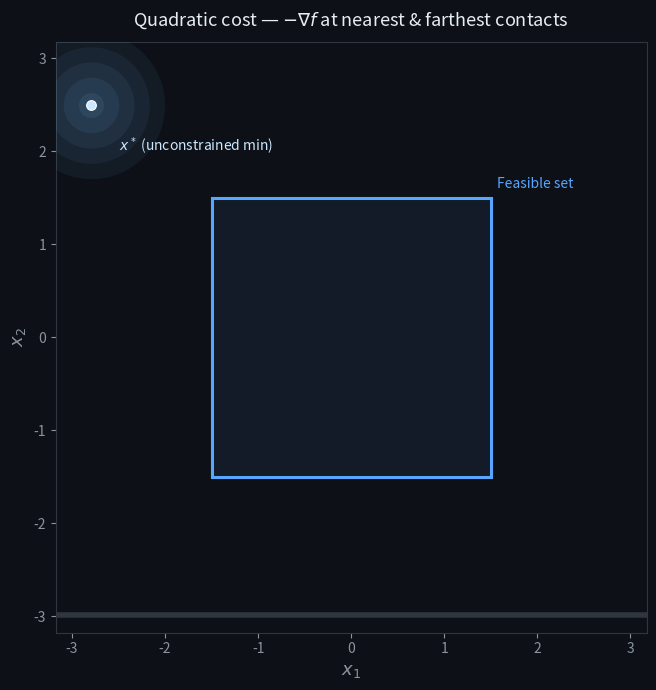

The script that saved this image:
import numpy as np
import matplotlib.pyplot as plt
import matplotlib.patches as patches
from matplotlib.patches import FancyArrowPatch
from matplotlib.animation import FuncAnimation
from matplotlib.colors import LinearSegmentedColormap


def _sh_clip(polygon, halfplane_pt, halfplane_normal):
    """Sutherland-Hodgman: clip convex polygon (Nx2) to halfplane n·(x-p)≥0."""
    def _inside(pt):
        return float(np.dot(halfplane_normal, pt - halfplane_pt)) >= -1e-10
    def _isect(a, b):
        d = b - a
        denom = float(np.dot(halfplane_normal, d))
        if abs(denom) < 1e-14:
            return a.copy()
        t = float(np.dot(halfplane_normal, halfplane_pt - a)) / denom
        return a + t * d
    out = []
    n = len(polygon)
    for i in range(n):
        c, nxt = polygon[i], polygon[(i + 1) % n]
        if _inside(c):
            out.append(c)
            if not _inside(nxt):
                out.append(_isect(c, nxt))
        elif _inside(nxt):
            out.append(_isect(c, nxt))
    return np.array(out, dtype=float) if out else np.zeros((0, 2), dtype=float)


def make_H(theta_deg, lam_max=50.0, lam_min=1.0):
    """Rotated PD Hessian:  H = R(θ) diag(λ) R(θ)ᵀ"""
    th = theta_deg * np.pi / 180
    R  = np.array([[np.cos(th), -np.sin(th)],
                   [np.sin(th),  np.cos(th)]])
    D  = np.diag([lam_max, lam_min])
    return R @ D @ R.T

CASES = [
    dict(label='θ = 30°',  H=make_H(30),  x_star=np.array([-2.8,  2.5])),
    dict(label='θ = 90°', H=make_H(90), x_star=np.array([-2.8,  2.5])),
    dict(label='θ = -100°', H=make_H(-100), x_star=np.array([-2.8,  2.5])),
]

box = dict(xlo=-1.5, xhi=1.5, ylo=-1.5, yhi=1.5)

NF_P1   = 100
NF_P2   = 80
NF_HOLD = 35
NF_FADE = 20
NF_CASE = NF_P1 + NF_P2 + NF_HOLD + NF_FADE

N_CASES        = len(CASES)
N_FRAMES_TOTAL = NF_CASE * N_CASES

NX, NY = 800, 800
xs_box = np.linspace(box['xlo'], box['xhi'], NX)
ys_box = np.linspace(box['ylo'], box['yhi'], NY)
XX_box, YY_box = np.meshgrid(xs_box, ys_box)

def compute_case(H, x_star):
    eigvals, eigvecs = np.linalg.eigh(H)
    Hinv_sqrt = eigvecs @ np.diag(1.0 / np.sqrt(eigvals)) @ eigvecs.T

    def ellipse_pts(t, n=600):
        theta = np.linspace(0, 2*np.pi, n)
        circ  = np.stack([np.cos(theta), np.sin(theta)], axis=1)
        return x_star + t * (Hinv_sqrt @ circ.T).T

    def cost_grid(XX, YY):
        d0 = XX - x_star[0];  d1 = YY - x_star[1]
        return 0.5*(H[0,0]*d0**2 + 2*H[0,1]*d0*d1 + H[1,1]*d1**2)

    ZZ = cost_grid(XX_box, YY_box)

    c_near   = float(ZZ.min())
    near_idx = np.unravel_index(ZZ.argmin(), ZZ.shape)
    x_near   = np.array([XX_box[near_idx], YY_box[near_idx]])
    t_near   = np.sqrt(2 * c_near)

    c_far    = float(ZZ.max())
    far_idx  = np.unravel_index(ZZ.argmax(), ZZ.shape)
    x_far    = np.array([XX_box[far_idx], YY_box[far_idx]])
    t_far    = np.sqrt(2 * c_far)

    t_end    = t_far * 1.08

    # Pre-compute negative outward normals: −∇f(x) = −H(x − x*)
    neg_grad_near = -(H @ (x_near - x_star))
    neg_grad_far  = -(H @ (x_far  - x_star))

    # Farthest antipodal good vertex (Lemma: v good iff x*_i strictly inside active bound)
    _ell = np.array([box['xlo'], box['ylo']])
    _u   = np.array([box['xhi'], box['yhi']])
    _good_verts = []
    for _v0 in [_ell[0], _u[0]]:
        for _v1 in [_ell[1], _u[1]]:
            _v  = np.array([_v0, _v1])
            _ok = True
            for _i, (_vi, _li, _ui) in enumerate(zip(_v, _ell, _u)):
                if np.isclose(_vi, _li) and x_star[_i] <= _li:
                    _ok = False; break
                if np.isclose(_vi, _ui) and x_star[_i] >= _ui:
                    _ok = False; break
            if _ok:
                _good_verts.append(_v)
    if _good_verts:
        _gv_costs = [0.5 * ((v - x_star) @ H @ (v - x_star)) for v in _good_verts]
        _best     = int(np.argmax(_gv_costs))
        x_good    = _good_verts[_best]
        t_good    = np.sqrt(2.0 * _gv_costs[_best])
    else:
        x_good = x_star.copy()
        t_good = 0.0
    neg_grad_good = -(H @ (x_good - x_star))

    # Ray exit: first box-boundary crossing of r(t)=x_good+t*(x_star-x_good) for t>0
    _d_ray  = x_star - x_good
    _ts_exit = []
    for _i in range(2):
        if abs(_d_ray[_i]) > 1e-10:
            for _bnd in [_ell[_i], _u[_i]]:
                _t = (_bnd - x_good[_i]) / _d_ray[_i]
                if _t > 1e-9:
                    _pt = x_good + _t * _d_ray
                    if all(_ell[_j]-1e-9 <= _pt[_j] <= _u[_j]+1e-9 for _j in range(2)):
                        _ts_exit.append(_t)
    _t_exit = min(_ts_exit) if _ts_exit else 1.0
    x_exit  = x_good + _t_exit * _d_ray

    # P_+ half-box: {x in P : v·(x-c0) >= 0} where v = x_star - x_e,
    # x_e = Euclidean projection of x_star onto the box (componentwise clip)
    _c0_pp    = np.array([0.5*(box['xlo']+box['xhi']), 0.5*(box['ylo']+box['yhi'])])
    _x_e_pp   = np.clip(x_star, _ell, _u)   # Euclidean nearest box point
    _v_pp     = x_star - _x_e_pp             # outward normal v = x_star - x_e
    _box_rect = np.array([[box['xlo'], box['ylo']], [box['xhi'], box['ylo']],
                          [box['xhi'], box['yhi']], [box['xlo'], box['yhi']]])
    _pp = _sh_clip(_box_rect, _c0_pp, _v_pp)
    p_plus_poly = _pp if len(_pp) >= 3 else _box_rect

    t_p1   = np.linspace(0.0,    t_near, NF_P1)
    t_p2   = np.linspace(t_near, t_end,  NF_P2)
    t_hold = np.full(NF_HOLD, t_end)
    t_fade = np.full(NF_FADE, t_end)
    t_all  = np.concatenate([t_p1, t_p2, t_hold, t_fade])

    return dict(
        H=H, x_star=x_star, eigvals=eigvals, eigvecs=eigvecs,
        Hinv_sqrt=Hinv_sqrt, ellipse_pts=ellipse_pts, cost_grid=cost_grid,
        ZZ=ZZ, x_near=x_near, t_near=t_near, x_far=x_far, t_far=t_far,
        t_end=t_end, t_all=t_all, c_near=c_near, c_far=c_far,
        neg_grad_near=neg_grad_near, neg_grad_far=neg_grad_far,
        x_good=x_good, t_good=t_good, neg_grad_good=neg_grad_good,
        x_exit=x_exit, p_plus_poly=p_plus_poly,
    )

geo = [compute_case(c['H'], c['x_star']) for c in CASES]

# Fixed display length for arrows (data units)
ARROW_LEN = 0.9

def scaled_vec(vec):
    """Normalise vec to ARROW_LEN for display."""
    norm = np.linalg.norm(vec)
    return (ARROW_LEN / norm) * vec if norm > 1e-10 else np.zeros(2)


cx  = 0.5*(box['xlo']+box['xhi']);  cy  = 0.5*(box['ylo']+box['yhi'])
hw  = 0.5*(box['xhi']-box['xlo']);  hh  = 0.5*(box['yhi']-box['ylo'])
xlim = (cx - hw*1.25 - 1.3,  cx + hw*1.25 + 1.3)
ylim = (cy - hh*1.25 - 1.3,  cy + hh*1.25 + 1.3)

fig, ax = plt.subplots(figsize=(7, 7), facecolor='#0d1117')
ax.set_facecolor('#0d1117')
ax.set_xlim(*xlim);  ax.set_ylim(*ylim);  ax.set_aspect('equal')
ax.tick_params(colors='#8b949e')
for sp in ax.spines.values(): sp.set_color('#30363d')
ax.xaxis.label.set_color('#8b949e');  ax.yaxis.label.set_color('#8b949e')
ax.set_xlabel('$x_1$', fontsize=13);  ax.set_ylabel('$x_2$', fontsize=13)
ax.set_title(r'Quadratic cost — $-\nabla f$ at nearest & farthest contacts',
             color='#e6edf3', fontsize=13, pad=12)

# Feasible box (static)
bw = box['xhi']-box['xlo'];  bh_box = box['yhi']-box['ylo']
feas_patch = patches.FancyBboxPatch(
    (box['xlo'], box['ylo']), bw, bh_box,
    boxstyle="square,pad=0", linewidth=2.2,
    edgecolor='#58a6ff', facecolor='#58a6ff12', zorder=3)
ax.add_patch(feas_patch)
ax.text(box['xhi']+0.07, box['yhi']+0.07, 'Feasible set',
        color='#58a6ff', fontsize=10, ha='left', va='bottom', zorder=5)

# x* glow
x_star_all = CASES[0]['x_star']
N_GLOW = 5
glow_artists = []
for i in range(N_GLOW):
    g, = ax.plot(*x_star_all, 'o', color='#79c0ff',
                 alpha=0.05+0.04*(N_GLOW-i)/N_GLOW,
                 markersize=18+22*i, zorder=6, markeredgewidth=0)
    glow_artists.append(g)
droplet_dot, = ax.plot(*x_star_all, 'o', color='#cae8ff',
                       markersize=7, markeredgecolor='#ffffff',
                       markeredgewidth=0.8, zorder=7)
ax.annotate('$x^*$ (unconstrained min)',
            xy=x_star_all, xytext=x_star_all + np.array([0.3, -0.5]),
            color='#cae8ff', fontsize=10, zorder=8)

# Background cost contour
bg_contour_collection = [None]

# Expanding ellipse
ellipse_line, = ax.plot([], [], '-', lw=1.8, alpha=0.92, color='white', zorder=9)
ellipse_fill  = plt.Polygon([[0,0]], closed=True,
                             facecolor='white', edgecolor='none',
                             alpha=0.07, zorder=8)
ax.add_patch(ellipse_fill)

# Nearest (green star)
near_dot,  = ax.plot([], [], '*', color='#3fb950', markersize=15,
                     markeredgecolor='#ffffff', markeredgewidth=0.6, zorder=12)
near_text  = ax.text(0, 0, 'Constrained\noptimum\n(nearest)',
                     color='#3fb950', fontsize=9.5, visible=False,
                     bbox=dict(boxstyle='round,pad=0.3', facecolor='#0d1117bb',
                               edgecolor='#3fb95055', lw=0.8), zorder=13)
ring_near, = ax.plot([], [], '--', color='#3fb950', lw=1.2, alpha=0.5, zorder=7)

# FancyArrowPatch for -∇f at nearest point
near_arrow = FancyArrowPatch(
    posA=(0, 0), posB=(0, 0),
    arrowstyle='->', color='#3fb950',
    linewidth=2.2, mutation_scale=16, zorder=14)
ax.add_patch(near_arrow)
near_arrow.set_visible(False)

near_arrow_label = ax.text(
    0, 0, r'$-\nabla f$', color='#3fb950', fontsize=10, visible=False,
    bbox=dict(boxstyle='round,pad=0.2', facecolor='#0d1117cc',
              edgecolor='#3fb95066', lw=0.8), zorder=15)

# Farthest (red diamond)
far_dot,   = ax.plot([], [], 'D', color='#f85149', markersize=11,
                     markeredgecolor='#ffffff', markeredgewidth=0.6, zorder=12)
far_text   = ax.text(0, 0, 'Farthest\nbox point',
                     color='#f85149', fontsize=9.5, visible=False,
                     bbox=dict(boxstyle='round,pad=0.3', facecolor='#0d1117bb',
                               edgecolor='#f8514955', lw=0.8), zorder=13)
ring_far,  = ax.plot([], [], '--', color='#f85149', lw=1.2, alpha=0.5, zorder=7)

# FancyArrowPatch for -∇f at farthest point
far_arrow = FancyArrowPatch(
    posA=(0, 0), posB=(0, 0),
    arrowstyle='->', color='#f85149',
    linewidth=2.2, mutation_scale=16, zorder=14)
ax.add_patch(far_arrow)
far_arrow.set_visible(False)

far_arrow_label = ax.text(
    0, 0, r'$-\nabla f$', color='#f85149', fontsize=10, visible=False,
    bbox=dict(boxstyle='round,pad=0.2', facecolor='#0d1117cc',
              edgecolor='#f8514966', lw=0.8), zorder=15)

# Good vertex (antipodal, purple pentagon)
good_dot,  = ax.plot([], [], 'p', color='#d2a8ff', markersize=14,
                     markeredgecolor='#ffffff', markeredgewidth=0.6, zorder=12)
good_text  = ax.text(0, 0, 'Antipodal\ngood vertex',
                     color='#d2a8ff', fontsize=9.5, visible=False,
                     bbox=dict(boxstyle='round,pad=0.3', facecolor='#0d1117bb',
                               edgecolor='#d2a8ff55', lw=0.8), zorder=13)
ring_good, = ax.plot([], [], '--', color='#d2a8ff', lw=1.2, alpha=0.5, zorder=7)

# Certificate region: {x ∈ P : f(x) ≤ f(v)} — ellipse at f(v) clipped to the box
cert_fill = plt.Polygon([[0, 0]], closed=True,
                        facecolor='#39d0d8', edgecolor='#39d0d8',
                        alpha=0.0, lw=1.5, zorder=4)
ax.add_patch(cert_fill)
cert_fill.set_clip_path(feas_patch)   # clip to feasible box automatically

# Cone wedge between -∇f and (x*-v) directions, rooted at good vertex
cone_fill = plt.Polygon([[0, 0]], closed=True,
                        facecolor='#ffa657', edgecolor='none',
                        alpha=0.0, zorder=3)
ax.add_patch(cone_fill)

# P_+ half-box (translucent blue)
p_plus_fill = plt.Polygon([[0, 0]], closed=True,
                           facecolor='#388bfd', edgecolor='#388bfd',
                           alpha=0.0, lw=0.0, zorder=3)
ax.add_patch(p_plus_fill)

# Cone ∩ P_+ intersection (bright green highlight)
cone_p_plus_fill = plt.Polygon([[0, 0]], closed=True,
                                facecolor='#7ee787', edgecolor='#7ee787',
                                alpha=0.0, lw=1.0, zorder=5)
ax.add_patch(cone_p_plus_fill)

# Ray from good vertex to exit point
ray_line, = ax.plot([], [], '--', color='#e3b341', lw=1.8, alpha=0.0, zorder=8)

# Exit point marker
exit_dot,  = ax.plot([], [], 'X', color='#ff7b72', markersize=13,
                     markeredgecolor='#ffffff', markeredgewidth=0.7, zorder=12)
exit_dot.set_visible(False)
exit_text  = ax.text(0, 0, 'Ray exit\n(last face\ncrossing)',
                     color='#ff7b72', fontsize=9, visible=False,
                     bbox=dict(boxstyle='round,pad=0.3', facecolor='#0d1117bb',
                               edgecolor='#ff7b7255', lw=0.8), zorder=13)

good_arrow = FancyArrowPatch(
    posA=(0, 0), posB=(0, 0),
    arrowstyle='->', color='#d2a8ff',
    linewidth=2.2, mutation_scale=16, zorder=14)
ax.add_patch(good_arrow)
good_arrow.set_visible(False)

good_arrow_label = ax.text(
    0, 0, r'$-\nabla f$', color='#d2a8ff', fontsize=10, visible=False,
    bbox=dict(boxstyle='round,pad=0.2', facecolor='#0d1117cc',
              edgecolor='#d2a8ff66', lw=0.8), zorder=15)

# Arrow from good vertex toward x* (direction to unconstrained min)
good_to_xstar_arrow = FancyArrowPatch(
    posA=(0, 0), posB=(0, 0),
    arrowstyle='->', color='#e3b341',
    linewidth=2.2, mutation_scale=16, zorder=14)
ax.add_patch(good_to_xstar_arrow)
good_to_xstar_arrow.set_visible(False)

good_to_xstar_label = ax.text(
    0, 0, r'$x^*\!-v$', color='#e3b341', fontsize=10, visible=False,
    bbox=dict(boxstyle='round,pad=0.2', facecolor='#0d1117cc',
              edgecolor='#e3b34166', lw=0.8), zorder=15)

# Projection arrow: component of (x*-v) along -∇f, i.e. ⟨-∇f, x*-v⟩/‖-∇f‖
good_ip_arrow = FancyArrowPatch(
    posA=(0, 0), posB=(0, 0),
    arrowstyle='->', color='#39d0d8',
    linewidth=2.2, mutation_scale=16, linestyle='dashed', zorder=14)
ax.add_patch(good_ip_arrow)
good_ip_arrow.set_visible(False)

good_ip_label = ax.text(
    0, 0, '', color='#39d0d8', fontsize=9, visible=False,
    bbox=dict(boxstyle='round,pad=0.2', facecolor='#0d1117cc',
              edgecolor='#39d0d866', lw=0.8), zorder=15)

# Phase / cost / case labels
phase_label = ax.text(0.03, 0.97, '', transform=ax.transAxes,
                      color='#e6edf3', fontsize=10, va='top',
                      fontfamily='monospace', zorder=10)
cost_label  = ax.text(0.03, 0.91, '', transform=ax.transAxes,
                      color='#8b949e', fontsize=9.5, va='top',
                      fontfamily='monospace', zorder=10)
case_badge  = ax.text(0.97, 0.97, '', transform=ax.transAxes,
                      color='#ffa657', fontsize=11, va='top', ha='right',
                      fontweight='bold', fontfamily='monospace', zorder=10)

# Progress bar
bar_y    = ylim[0] + 0.03*(ylim[1]-ylim[0])
x_bar_lo = xlim[0] + 0.04*(xlim[1]-xlim[0])
x_bar_hi = xlim[0] + 0.96*(xlim[1]-xlim[0])
bar_span = x_bar_hi - x_bar_lo
ax.axhline(bar_y, color='#30363d', lw=4, zorder=10)
bar_seg1, = ax.plot([], [], '-', color='#3fb950', lw=4, zorder=11, solid_capstyle='butt')
bar_seg2, = ax.plot([], [], '-', color='#f85149', lw=4, zorder=11, solid_capstyle='butt')

def bar_x(frac):
    return x_bar_lo + np.clip(frac, 0, 1) * bar_span


XX_bg, YY_bg = np.meshgrid(
    np.linspace(xlim[0], xlim[1], 350),
    np.linspace(ylim[0], ylim[1], 350))

cmap_bg = LinearSegmentedColormap.from_list(
    'bg', ['#0d1117', '#0d2a3a', '#0a3d5c', '#0d5278'], N=256)

_last_case_drawn = [-1]

def redraw_background(case_idx):
    if case_idx == _last_case_drawn[0]:
        return
    _last_case_drawn[0] = case_idx
    if bg_contour_collection[0] is not None:
        for coll in bg_contour_collection[0].collections:
            coll.remove()
    g = geo[case_idx]
    ZZ_bg = g['cost_grid'](XX_bg, YY_bg)
    levels_bg = np.linspace(0, g['c_far']*1.5, 28)
    cf = ax.contourf(XX_bg, YY_bg, ZZ_bg, levels=levels_bg,
                     cmap=cmap_bg, alpha=0.5, zorder=1)
    bg_contour_collection[0] = cf


ALL_DYNAMIC = (ellipse_line, ellipse_fill,
               near_dot, far_dot, near_text, far_text,
               ring_near, ring_far,
               near_arrow, near_arrow_label,
               far_arrow, far_arrow_label,
               good_dot, good_text, ring_good, cert_fill,
               cone_fill, p_plus_fill, cone_p_plus_fill,
               ray_line, exit_dot, exit_text,
               good_arrow, good_arrow_label,
               good_to_xstar_arrow, good_to_xstar_label,
               good_ip_arrow, good_ip_label,
               phase_label, cost_label, case_badge,
               bar_seg1, bar_seg2)

def init():
    ellipse_line.set_data([], [])
    ellipse_fill.set_xy([[0, 0]])
    near_dot.set_data([], []);    far_dot.set_data([], [])
    near_text.set_visible(False); far_text.set_visible(False)
    ring_near.set_data([], []);   ring_far.set_data([], [])
    near_arrow.set_visible(False); near_arrow_label.set_visible(False)
    far_arrow.set_visible(False);  far_arrow_label.set_visible(False)
    good_dot.set_data([], [])
    good_text.set_visible(False)
    ring_good.set_data([], [])
    cert_fill.set_xy([[0, 0]])
    cert_fill.set_alpha(0.0)
    cone_fill.set_xy([[0, 0]])
    cone_fill.set_alpha(0.0)
    p_plus_fill.set_xy([[0, 0]])
    p_plus_fill.set_alpha(0.0)
    cone_p_plus_fill.set_xy([[0, 0]])
    cone_p_plus_fill.set_alpha(0.0)
    ray_line.set_data([], [])
    ray_line.set_alpha(0.0)
    exit_dot.set_data([], [])
    exit_dot.set_visible(False)
    exit_text.set_visible(False)
    good_arrow.set_visible(False)
    good_arrow_label.set_visible(False)
    good_to_xstar_arrow.set_visible(False)
    good_to_xstar_label.set_visible(False)
    good_ip_arrow.set_visible(False)
    good_ip_label.set_visible(False)
    phase_label.set_text('');  cost_label.set_text('');  case_badge.set_text('')
    bar_seg1.set_data([], []);  bar_seg2.set_data([], [])
    return (*ALL_DYNAMIC, *glow_artists)


def update(frame):
    case_idx = frame // NF_CASE
    local_f  = frame %  NF_CASE
    case_idx = min(case_idx, N_CASES - 1)
    g        = geo[case_idx]

    redraw_background(case_idx)

    t = g['t_all'][min(local_f, NF_CASE - 1)]

    in_p1   = local_f < NF_P1
    in_p2   = NF_P1 <= local_f < NF_P1 + NF_P2
    in_hold = NF_P1 + NF_P2 <= local_f < NF_P1 + NF_P2 + NF_HOLD
    in_fade = local_f >= NF_P1 + NF_P2 + NF_HOLD

    near_revealed = local_f >= NF_P1 - 1
    far_revealed  = local_f >= NF_P1 + NF_P2 - 1

    if in_fade:
        fade_frac  = (local_f - (NF_P1 + NF_P2 + NF_HOLD)) / NF_FADE
        alpha_main = max(1.0 - fade_frac * 1.5, 0.0)
    else:
        alpha_main = 1.0

    # ── ellipse ───────────────────────────────────────────────
    if t > 1e-6 and alpha_main > 0:
        pts = g['ellipse_pts'](t)
        ellipse_line.set_data(pts[:, 0], pts[:, 1])
        ellipse_fill.set_xy(pts)
    else:
        ellipse_line.set_data([], [])
        ellipse_fill.set_xy([[0, 0]])

    t_near = g['t_near'];  t_far = g['t_far']
    if t <= t_near:
        r = min(t / t_near, 1.0) if t_near > 0 else 1.0
        color = (0.10+0.15*r, 0.79+0.04*r, 0.63-0.31*r)
    else:
        r = min((t - t_near) / (t_far - t_near), 1.0) if t_far > t_near else 1.0
        color = (0.25+0.72*r, 0.73-0.41*r, 0.31+0.00*r)
    ellipse_line.set_color((*color, alpha_main))
    ellipse_line.set_alpha(alpha_main)
    ellipse_fill.set_facecolor((*color, 0.07*alpha_main))

    # ── labels ────────────────────────────────────────────────
    c_now = 0.5 * t**2
    cost_label.set_text(f'f  =  {c_now:.3f}')
    cost_label.set_alpha(alpha_main)
    case_badge.set_text(f'Case {case_idx+1}/3: {CASES[case_idx]["label"]}')
    case_badge.set_alpha(alpha_main)

    if in_p1:
        phase_label.set_text('Phase 1 — searching nearest contact …')
    elif in_p2:
        phase_label.set_text('Phase 2 — searching farthest contact …')
    elif in_hold:
        phase_label.set_text('Both contacts identified ✓')
    else:
        phase_label.set_text('⟳ next case …')
    phase_label.set_alpha(alpha_main)

    # ── glow pulse ────────────────────────────────────────────
    pulse = 1.0 + 0.11*np.sin(frame * 0.27)
    for i, g_ in enumerate(glow_artists):
        g_.set_markersize((18+22*i) * pulse)
        g_.set_alpha((0.05+0.04*(N_GLOW-i)/N_GLOW) * alpha_main)
    droplet_dot.set_alpha(alpha_main)

    _cx = 0.5*(box['xlo'] + box['xhi'])

    # ── nearest point + −∇f arrow ─────────────────────────────
    if near_revealed and alpha_main > 0:
        flash_n = 1.0 + 0.4*np.exp(-0.12*(local_f-(NF_P1-1))) \
                      * abs(np.sin((local_f-(NF_P1-1))*0.9))
        near_dot.set_data([g['x_near'][0]], [g['x_near'][1]])
        near_dot.set_markersize(15 * flash_n)
        near_dot.set_alpha(alpha_main)

        dx = 0.14 if g['x_near'][0] < _cx else -0.60
        dy = -0.32 if g['x_near'][1] > 0 else 0.18
        near_text.set_position((g['x_near'][0]+dx, g['x_near'][1]+dy))
        near_text.set_visible(True)
        near_text.set_alpha(alpha_main)

        ring_pts = g['ellipse_pts'](t_near)
        ring_near.set_data(ring_pts[:, 0], ring_pts[:, 1])
        ring_near.set_alpha(0.5 * alpha_main)

        # −∇f arrow via FancyArrowPatch
        vec_n = scaled_vec(g['neg_grad_near'])
        base_n = tuple(g['x_near'])
        tip_n  = tuple(g['x_near'] + vec_n)
        near_arrow.set_positions(base_n, tip_n)
        near_arrow.set_alpha(alpha_main)
        near_arrow.set_visible(True)

        label_pos_n = g['x_near'] + vec_n * 1.18
        near_arrow_label.set_position(label_pos_n)
        near_arrow_label.set_alpha(alpha_main)
        near_arrow_label.set_visible(True)
    else:
        near_dot.set_data([], [])
        near_text.set_visible(False)
        ring_near.set_data([], [])
        near_arrow.set_visible(False)
        near_arrow_label.set_visible(False)

    # ── farthest point + −∇f arrow ────────────────────────────
    if far_revealed and alpha_main > 0:
        flash_f = 1.0 + 0.4*np.exp(-0.12*(local_f-(NF_P1+NF_P2-1))) \
                      * abs(np.sin((local_f-(NF_P1+NF_P2-1))*0.9))
        far_dot.set_data([g['x_far'][0]], [g['x_far'][1]])
        far_dot.set_markersize(11 * flash_f)
        far_dot.set_alpha(alpha_main)

        dx = 0.14 if g['x_far'][0] < _cx else -0.52
        dy = 0.18 if g['x_far'][1] > 0 else -0.30
        far_text.set_position((g['x_far'][0]+dx, g['x_far'][1]+dy))
        far_text.set_visible(True)
        far_text.set_alpha(alpha_main)

        ring_pts = g['ellipse_pts'](t_far)
        ring_far.set_data(ring_pts[:, 0], ring_pts[:, 1])
        ring_far.set_alpha(0.5 * alpha_main)

        # −∇f arrow via FancyArrowPatch
        vec_f = scaled_vec(g['neg_grad_far'])
        base_f = tuple(g['x_far'])
        tip_f  = tuple(g['x_far'] + vec_f)
        far_arrow.set_positions(base_f, tip_f)
        far_arrow.set_alpha(alpha_main)
        far_arrow.set_visible(True)

        label_pos_f = g['x_far'] + vec_f * 1.18
        far_arrow_label.set_position(label_pos_f)
        far_arrow_label.set_alpha(alpha_main)
        far_arrow_label.set_visible(True)
    else:
        far_dot.set_data([], [])
        far_text.set_visible(False)
        ring_far.set_data([], [])
        far_arrow.set_visible(False)
        far_arrow_label.set_visible(False)

    # ── antipodal good vertex + −∇f arrow ─────────────────────
    if near_revealed and alpha_main > 0:
        flash_g = 1.0 + 0.4*np.exp(-0.12*(local_f-(NF_P1-1))) \
                      * abs(np.sin((local_f-(NF_P1-1))*0.9))
        good_dot.set_data([g['x_good'][0]], [g['x_good'][1]])
        good_dot.set_markersize(14 * flash_g)
        good_dot.set_alpha(alpha_main)

        dx = 0.14 if g['x_good'][0] < _cx else -0.72
        dy = 0.18 if g['x_good'][1] > 0   else -0.42
        good_text.set_position((g['x_good'][0]+dx, g['x_good'][1]+dy))
        good_text.set_visible(True)
        good_text.set_alpha(alpha_main)

        ring_pts_g = g['ellipse_pts'](g['t_good'])
        ring_good.set_data(ring_pts_g[:, 0], ring_pts_g[:, 1])
        ring_good.set_alpha(0.5 * alpha_main)
        cert_fill.set_xy(ring_pts_g)
        cert_fill.set_alpha(0.18 * alpha_main)

        # ── ray from v to exit point ───────────────────────────
        x_exit = g['x_exit']
        ray_line.set_data([g['x_good'][0], x_exit[0]], [g['x_good'][1], x_exit[1]])
        ray_line.set_alpha(0.85 * alpha_main)
        exit_dot.set_data([x_exit[0]], [x_exit[1]])
        exit_dot.set_alpha(alpha_main)
        exit_dot.set_visible(True)
        _edx = 0.12 if x_exit[0] < _cx else -0.52
        _edy = 0.14 if x_exit[1] < 0   else -0.46
        exit_text.set_position((x_exit[0] + _edx, x_exit[1] + _edy))
        exit_text.set_alpha(alpha_main)
        exit_text.set_visible(True)

        # ── cone wedge between -∇f and (x*-v) ─────────────────────
        ng      = g['neg_grad_good']
        ng_hat  = ng / np.linalg.norm(ng) if np.linalg.norm(ng) > 1e-10 else ng
        d_vec   = g['x_star'] - g['x_good']
        d_hat   = d_vec / np.linalg.norm(d_vec) if np.linalg.norm(d_vec) > 1e-10 else d_vec
        L_cone  = ARROW_LEN * 1.6
        N_fan   = 40
        fan_pts = [g['x_good']]
        for _k in range(N_fan + 1):
            _s    = _k / N_fan
            _dir  = (1 - _s) * ng_hat + _s * d_hat
            _dnrm = np.linalg.norm(_dir)
            if _dnrm > 1e-10:
                _dir /= _dnrm
            fan_pts.append(g['x_good'] + L_cone * _dir)
        cone_fill.set_xy(np.array(fan_pts))
        cone_fill.set_alpha(0.18 * alpha_main)

        # ── P_+ half-box fill ────────────────────────────
        p_plus_fill.set_xy(g['p_plus_poly'])
        p_plus_fill.set_alpha(0.10 * alpha_main)

        # ── cone ∩ P_+ intersection ───────────────────────
        _big_fan = [g['x_good']]
        for _k in range(N_fan + 1):
            _s   = _k / N_fan
            _dir = (1 - _s) * ng_hat + _s * d_hat
            _dn  = np.linalg.norm(_dir)
            if _dn > 1e-10:
                _dir /= _dn
            _big_fan.append(g['x_good'] + 8.0 * _dir)   # extend beyond box
        _clip = np.array(_big_fan)
        for _nrm, _bpt in [
            (np.array([ 1., 0.]), np.array([box['xlo'], 0.])),
            (np.array([-1., 0.]), np.array([box['xhi'], 0.])),
            (np.array([0.,  1.]), np.array([0., box['ylo']])),
            (np.array([0., -1.]), np.array([0., box['yhi']])),
            (g['x_star'] - np.clip(g['x_star'],
                                    np.array([box['xlo'], box['ylo']]),
                                    np.array([box['xhi'], box['yhi']])),
             np.array([0.5*(box['xlo']+box['xhi']), 0.5*(box['ylo']+box['yhi'])])),
        ]:
            _clip = _sh_clip(_clip, _bpt, _nrm)
            if len(_clip) < 3:
                break
        if len(_clip) >= 3:
            cone_p_plus_fill.set_xy(_clip)
            cone_p_plus_fill.set_alpha(0.35 * alpha_main)
        else:
            cone_p_plus_fill.set_xy([[0, 0]])
            cone_p_plus_fill.set_alpha(0.0)

        vec_g  = scaled_vec(g['neg_grad_good'])
        base_g = tuple(g['x_good'])
        tip_g  = tuple(g['x_good'] + vec_g)
        good_arrow.set_positions(base_g, tip_g)
        good_arrow.set_alpha(alpha_main)
        good_arrow.set_visible(True)

        label_pos_g = g['x_good'] + vec_g * 1.18
        good_arrow_label.set_position(label_pos_g)
        good_arrow_label.set_alpha(alpha_main)
        good_arrow_label.set_visible(True)

        # Arrow from good vertex toward x*
        vec_toward = scaled_vec(g['x_star'] - g['x_good'])
        good_to_xstar_arrow.set_positions(tuple(g['x_good']), tuple(g['x_good'] + vec_toward))
        good_to_xstar_arrow.set_alpha(alpha_main)
        good_to_xstar_arrow.set_visible(True)
        label_pos_toward = g['x_good'] + vec_toward * 1.18
        good_to_xstar_label.set_position(label_pos_toward)
        good_to_xstar_label.set_alpha(alpha_main)
        good_to_xstar_label.set_visible(True)

        # ⟨-∇f, x*-v⟩: arrow bisecting the angle between -∇f and (x*-v),
        # starting at v, so it visually sits between the two other arrows.
        ng     = g['neg_grad_good']
        ng_norm = np.linalg.norm(ng)
        ng_hat  = ng / ng_norm if ng_norm > 1e-10 else ng
        d_vec   = g['x_star'] - g['x_good']
        d_norm  = np.linalg.norm(d_vec)
        d_hat   = d_vec / d_norm if d_norm > 1e-10 else d_vec
        ip_val  = float(np.dot(ng, d_vec))          # scalar inner product
        bisector = ng_hat + d_hat
        bis_norm = np.linalg.norm(bisector)
        ip_disp  = (ARROW_LEN / bis_norm) * bisector if bis_norm > 1e-10 else np.zeros(2)
        good_ip_arrow.set_positions(tuple(g['x_good']), tuple(g['x_good'] + ip_disp))
        good_ip_arrow.set_alpha(alpha_main)
        good_ip_arrow.set_visible(True)
        good_ip_label.set_text(r'$\langle{-\nabla f,\,x^*\!-v}\rangle$' + f'\n= {ip_val:.2f}')
        good_ip_label.set_position(g['x_good'] + ip_disp * 1.18)
        good_ip_label.set_alpha(alpha_main)
        good_ip_label.set_visible(True)
    else:
        good_dot.set_data([], [])
        good_text.set_visible(False)
        ring_good.set_data([], [])
        cert_fill.set_xy([[0, 0]])
        cert_fill.set_alpha(0.0)
        cone_fill.set_xy([[0, 0]])
        cone_fill.set_alpha(0.0)
        p_plus_fill.set_xy([[0, 0]])
        p_plus_fill.set_alpha(0.0)
        cone_p_plus_fill.set_xy([[0, 0]])
        cone_p_plus_fill.set_alpha(0.0)
        ray_line.set_data([], [])
        ray_line.set_alpha(0.0)
        exit_dot.set_data([], [])
        exit_dot.set_visible(False)
        exit_text.set_visible(False)
        good_arrow.set_visible(False)
        good_arrow_label.set_visible(False)
        good_to_xstar_arrow.set_visible(False)
        good_to_xstar_label.set_visible(False)
        good_ip_arrow.set_visible(False)
        good_ip_label.set_visible(False)

    # ── progress bar ──────────────────────────────────────────
    p1_end   = NF_P1 / NF_CASE
    p2_start = NF_P1 / NF_CASE
    p2_end   = (NF_P1 + NF_P2) / NF_CASE

    frac1 = min(local_f / NF_P1, 1.0)
    bar_seg1.set_data([x_bar_lo, bar_x(frac1 * p1_end)], [bar_y, bar_y])
    bar_seg1.set_alpha(alpha_main)

    if local_f >= NF_P1:
        frac2 = min((local_f - NF_P1) / NF_P2, 1.0)
        bar_seg2.set_data([bar_x(p2_start),
                           bar_x(p2_start + frac2*(p2_end - p2_start))],
                          [bar_y, bar_y])
        bar_seg2.set_alpha(alpha_main)
    else:
        bar_seg2.set_data([], [])

    return (*ALL_DYNAMIC, *glow_artists, droplet_dot)


anim = FuncAnimation(fig, update, frames=N_FRAMES_TOTAL,
                     init_func=init, interval=50, blit=True)

plt.tight_layout()

# anim.save('quadratic_animation.gif', writer='pillow', fps=25, dpi=120)
plt.show()
